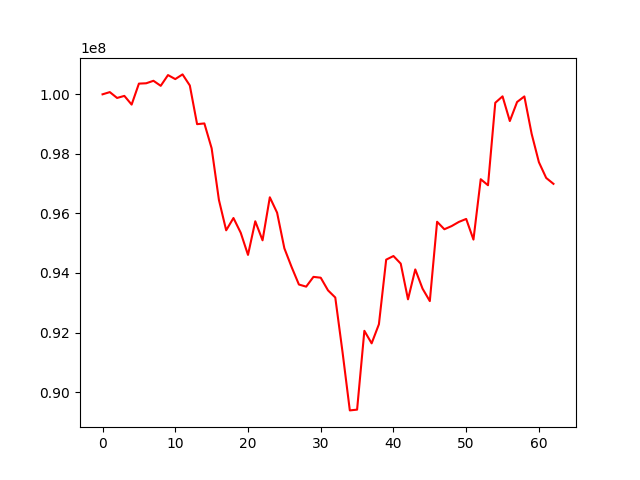

The file beside this chart, header and first rows:
, 0
0, 100000000
1, 100074340
2, 99878045
3, 99947325
4, 99655144
5, 100359385
6, 100370781
7, 100454350
8, 100285221
9, 100646304
10, 100511449
11, 100668971
12, 100296828
13, 98998046
14, 99022310
15, 98188054
16, 96454770
17, 95433489
18, 95846247
19, 95350882
20, 94607518
21, 95736506
22, 95097252
23, 96542092
24, 96025323
25, 94829191
26, 94197942
27, 93612607
28, 93541441
29, 93869756
30, 93841378
31, 93417154
32, 93176782
33, 91339887
34, 89385662
35, 89411014
36, 92058138
37, 91637311
38, 92278709
39, 94448100
40, 94569817
41, 94314342
42, 93115452
43, 94119435
44, 93474348
45, 93055948
46, 95720677
47, 95468834
48, 95575631
49, 95715997
50, 95814900
51, 95121622
52, 97149223
53, 96946502
54, 99715781
55, 99932017
56, 99102808
57, 99742514
58, 99929244
59, 98673776
... 3 more rows
